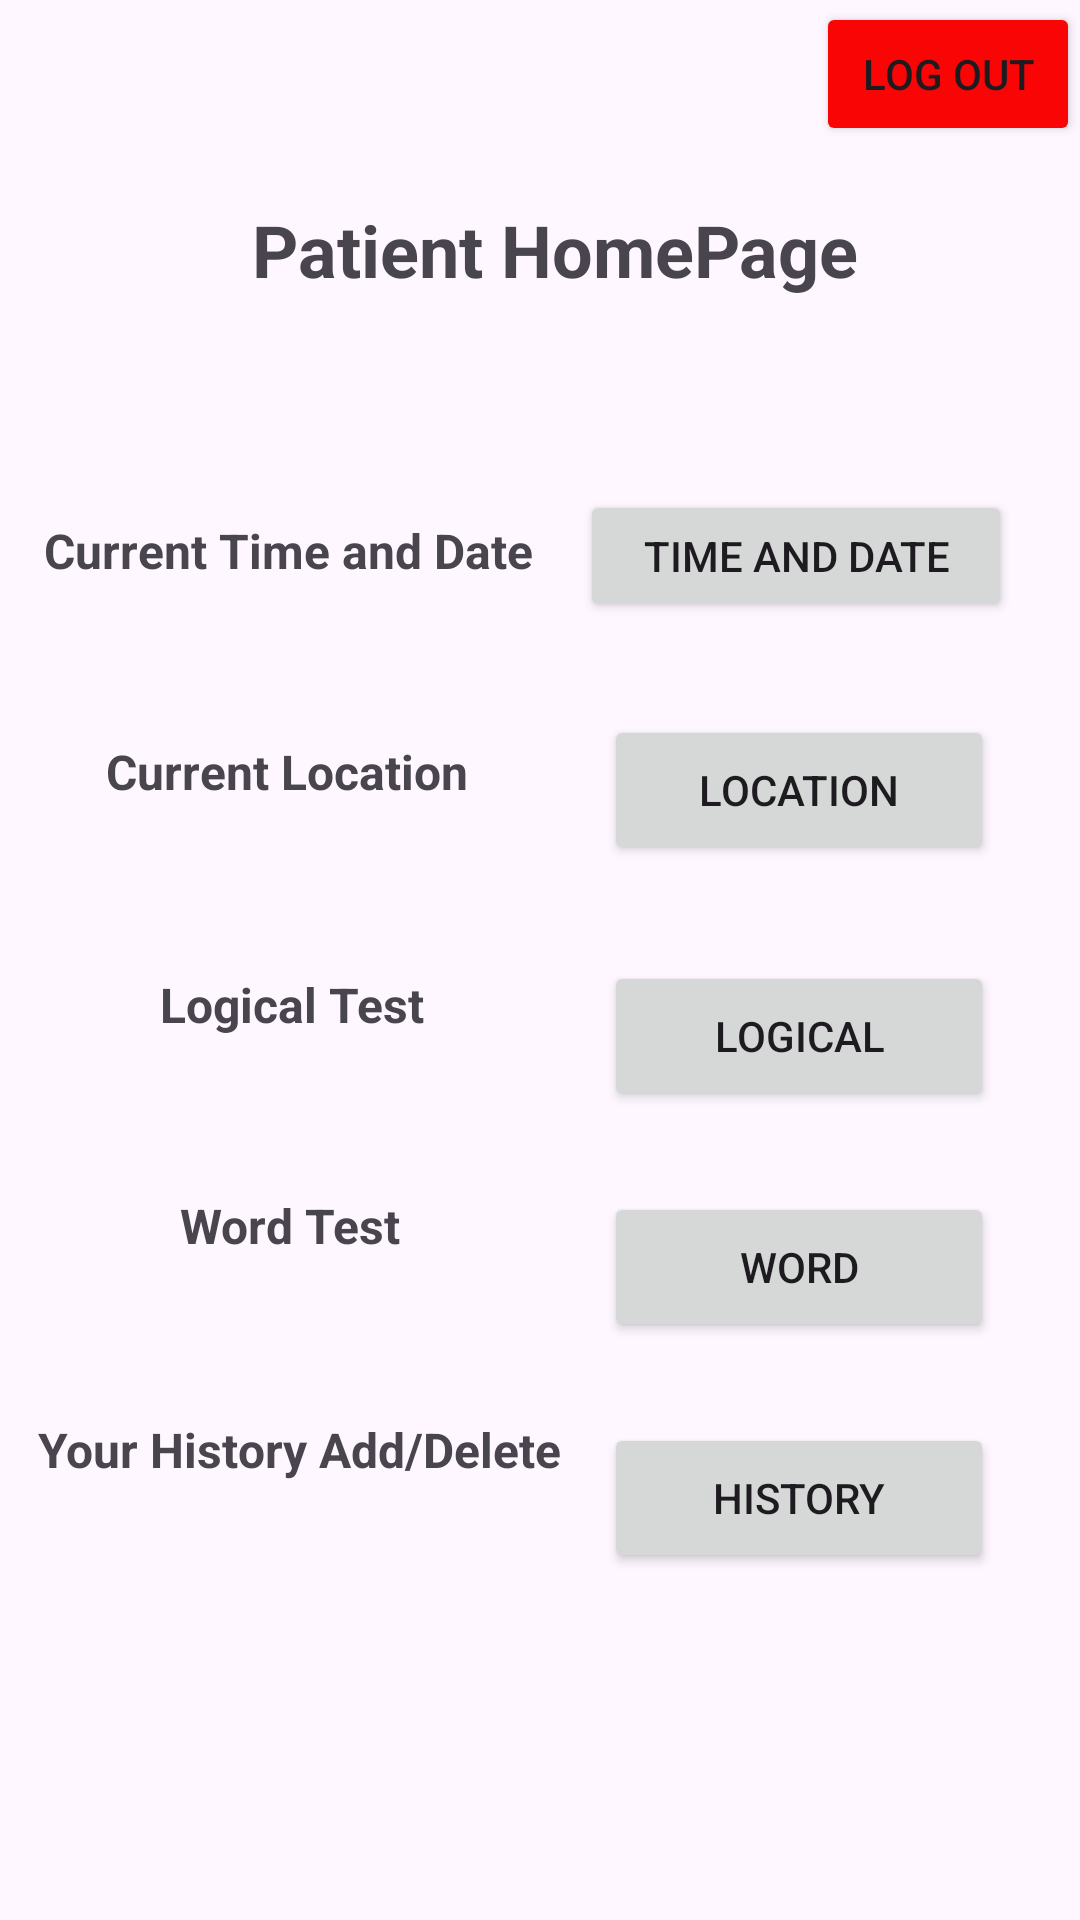

Layout XML and referenced resources for this Android screen:
<!-- AndroidManifest.xml: application theme Theme.Alzeimier -->
<!-- res/layout/activity_patient_home_page.xml -->
<?xml version="1.0" encoding="utf-8"?>
<androidx.constraintlayout.widget.ConstraintLayout xmlns:android="http://schemas.android.com/apk/res/android"
    xmlns:app="http://schemas.android.com/apk/res-auto"
    xmlns:tools="http://schemas.android.com/tools"
    android:layout_width="match_parent"
    android:layout_height="match_parent"
    tools:context=".PatientHomePage">

    <TextView
        android:id="@+id/textView5"
        android:layout_width="wrap_content"
        android:layout_height="wrap_content"
        android:text="Patient HomePage"
        android:textSize="24sp"
        android:textStyle="bold"
        app:layout_constraintBottom_toBottomOf="parent"
        app:layout_constraintEnd_toEndOf="parent"
        app:layout_constraintHorizontal_bias="0.533"
        app:layout_constraintStart_toStartOf="parent"
        app:layout_constraintTop_toTopOf="parent"
        app:layout_constraintVertical_bias="0.11" />

    <Button
        android:id="@+id/button6"
        android:layout_width="wrap_content"
        android:layout_height="wrap_content"
        android:backgroundTint="#FA0505"
        android:text="Log Out"
        app:layout_constraintBottom_toBottomOf="parent"
        app:layout_constraintEnd_toEndOf="parent"
        app:layout_constraintHorizontal_bias="1.0"
        app:layout_constraintStart_toStartOf="parent"
        app:layout_constraintTop_toTopOf="parent"
        app:layout_constraintVertical_bias="0.001" />

    <Button
        android:id="@+id/button16"
        android:layout_width="144dp"
        android:layout_height="44dp"
        android:text="Time and Date"
        app:layout_constraintBottom_toBottomOf="parent"
        app:layout_constraintEnd_toEndOf="parent"
        app:layout_constraintHorizontal_bias="0.895"
        app:layout_constraintStart_toStartOf="parent"
        app:layout_constraintTop_toBottomOf="@+id/textView5"
        app:layout_constraintVertical_bias="0.129" />

    <Button
        android:id="@+id/button7"
        android:layout_width="130dp"
        android:layout_height="50dp"
        android:text="Location"
        app:layout_constraintBottom_toBottomOf="parent"
        app:layout_constraintEnd_toEndOf="parent"
        app:layout_constraintHorizontal_bias="0.875"
        app:layout_constraintStart_toStartOf="parent"
        app:layout_constraintTop_toBottomOf="@+id/button16"
        app:layout_constraintVertical_bias="0.081" />

    <Button
        android:id="@+id/button12"
        android:layout_width="130dp"
        android:layout_height="50dp"
        android:layout_marginTop="32dp"
        android:text="Logical"
        app:layout_constraintBottom_toBottomOf="parent"
        app:layout_constraintEnd_toEndOf="parent"
        app:layout_constraintHorizontal_bias="0.875"
        app:layout_constraintStart_toStartOf="parent"
        app:layout_constraintTop_toBottomOf="@+id/button7"
        app:layout_constraintVertical_bias="0.0" />

    <Button
        android:id="@+id/button15"
        android:layout_width="130dp"
        android:layout_height="50dp"
        android:text="History"
        app:layout_constraintBottom_toBottomOf="parent"
        app:layout_constraintEnd_toEndOf="parent"
        app:layout_constraintHorizontal_bias="0.875"
        app:layout_constraintStart_toStartOf="parent"
        app:layout_constraintTop_toBottomOf="@+id/button14"
        app:layout_constraintVertical_bias="0.19" />

    <Button
        android:id="@+id/button14"
        android:layout_width="130dp"
        android:layout_height="50dp"
        android:text="Word"
        app:layout_constraintBottom_toBottomOf="parent"
        app:layout_constraintEnd_toEndOf="parent"
        app:layout_constraintHorizontal_bias="0.875"
        app:layout_constraintStart_toStartOf="parent"
        app:layout_constraintTop_toBottomOf="@+id/button12"
        app:layout_constraintVertical_bias="0.123" />

    <TextView
        android:id="@+id/textView8"
        android:layout_width="wrap_content"
        android:layout_height="wrap_content"
        android:text="Current Time and Date"
        android:textSize="16sp"
        android:textStyle="bold"
        app:layout_constraintBottom_toBottomOf="parent"
        app:layout_constraintEnd_toStartOf="@+id/button16"
        app:layout_constraintHorizontal_bias="0.48"
        app:layout_constraintStart_toStartOf="parent"
        app:layout_constraintTop_toBottomOf="@+id/textView5"
        app:layout_constraintVertical_bias="0.141" />

    <TextView
        android:id="@+id/textView16"
        android:layout_width="wrap_content"
        android:layout_height="wrap_content"
        android:text="Current Location"
        android:textSize="16sp"
        android:textStyle="bold"
        app:layout_constraintBottom_toBottomOf="parent"
        app:layout_constraintEnd_toStartOf="@+id/button7"
        app:layout_constraintHorizontal_bias="0.44"
        app:layout_constraintStart_toStartOf="parent"
        app:layout_constraintTop_toBottomOf="@+id/textView8"
        app:layout_constraintVertical_bias="0.123" />

    <TextView
        android:id="@+id/textView17"
        android:layout_width="wrap_content"
        android:layout_height="wrap_content"
        android:text="Logical Test"
        android:textSize="16sp"
        android:textStyle="bold"
        app:layout_constraintBottom_toBottomOf="parent"
        app:layout_constraintEnd_toStartOf="@+id/button12"
        app:layout_constraintHorizontal_bias="0.47"
        app:layout_constraintStart_toStartOf="parent"
        app:layout_constraintTop_toBottomOf="@+id/textView16"
        app:layout_constraintVertical_bias="0.16" />

    <TextView
        android:id="@+id/textView18"
        android:layout_width="wrap_content"
        android:layout_height="wrap_content"
        android:text="Word Test"
        android:textSize="16sp"
        android:textStyle="bold"
        app:layout_constraintBottom_toBottomOf="parent"
        app:layout_constraintEnd_toStartOf="@+id/button14"
        app:layout_constraintHorizontal_bias="0.468"
        app:layout_constraintStart_toStartOf="parent"
        app:layout_constraintTop_toBottomOf="@+id/textView17"
        app:layout_constraintVertical_bias="0.191" />

    <TextView
        android:id="@+id/textView19"
        android:layout_width="wrap_content"
        android:layout_height="wrap_content"
        android:text="Your History Add/Delete"
        android:textSize="16sp"
        android:textStyle="bold"
        app:layout_constraintBottom_toBottomOf="parent"
        app:layout_constraintEnd_toStartOf="@+id/button15"
        app:layout_constraintHorizontal_bias="0.48"
        app:layout_constraintStart_toStartOf="parent"
        app:layout_constraintTop_toBottomOf="@+id/textView18"
        app:layout_constraintVertical_bias="0.267" />

</androidx.constraintlayout.widget.ConstraintLayout>
<!-- resources referenced by this layout -->
<resources>
  <style name="Theme.Alzeimier" parent="Base.Theme.Alzeimier" />
  <style name="Base.Theme.Alzeimier" parent="Theme.Material3.DayNight.NoActionBar">
          
          
      </style>
</resources>
